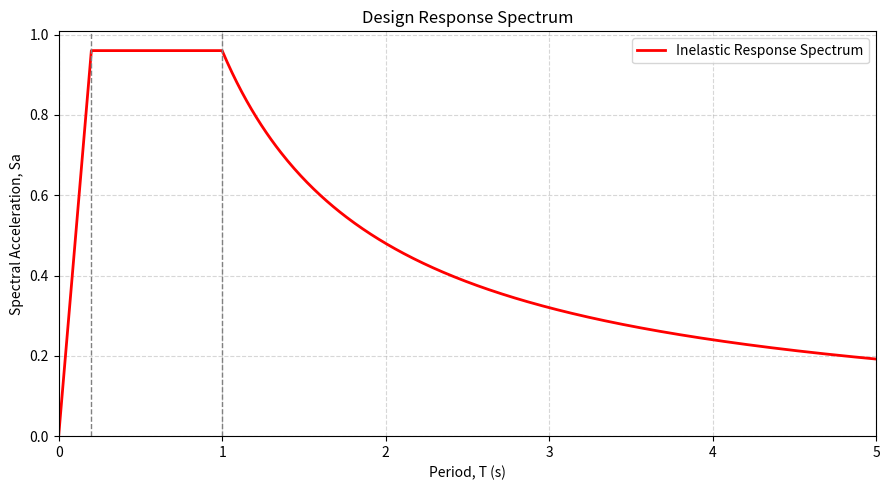

Source code (Python):
import numpy as np
import matplotlib.pyplot as plt


class ResponseSpectrum:
    """
    NSCP/UBC-style elastic response spectrum using Ca and Cv with:
      1) Linear ramp: 0 <= T <= 0.2
      2) Plateau:     0.2 < T <= 1.0
      3) Decay:       T > 1.0  -> Sa = Cv / T

    Continuity fix at T=1.0:
      Use Sa_max = min(2.5*Ca, Cv) so Sa(1-) = Sa(1+) = Cv when Cv governs.
    """

    def __init__(self, ca: float, cv: float, R: float = None,
                 to: float = 0.2, tp: float = 1.0):
        """
        Parameters:
            ca (float): short-period acceleration parameter
            cv (float): long-period velocity parameter
            R (float, optional): response modification factor (not used here)
            T0 (float): ramp end period (default 0.2s)
            Tp (float): plateau end period (default 1.0s per your NSCP intent)
        """
        if ca <= 0 or cv <= 0:
            raise ValueError("ca and cv must be positive.")

        if tp <= to:
            raise ValueError("Tp (plateau end) must be greater than T0 (ramp end).")

        self.ca = ca
        self.cv = cv
        self.R = R

        self.to = to
        self.tp = tp

        # Plateau level (continuity-friendly)
        self.plateau_sa = min(2.5 * self.ca, self.cv)

    def calculate_rs_curve(self, t_max: float = 5.0, n_points: int = 501) -> dict:
        """
        Returns:
            dict with:
              elastic: {x: periods, y: Sa}
              parameters: {T0, Tp, Sa_max}
        """
        t_values = np.linspace(0.0, t_max, n_points)
        sa_values = np.zeros_like(t_values)

        for i, T in enumerate(t_values):
            if T <= self.to:
                # Linear ramp to plateau_sa at T0
                sa = self.plateau_sa * (T / self.to)

            elif T <= self.tp:
                # Constant plateau up to 1.0s (Tp)
                sa = self.plateau_sa

            else:
                # Decay branch (NSCP/UBC): Cv/T
                sa = self.cv / T

            sa_values[i] = sa

        return {
            "elastic": {"x": t_values, "y": sa_values},
            "parameters": {"to": self.to, "tp": self.tp, "Sa_max": self.plateau_sa}
        }

    def plot(self, t_max: float = 5.0, n_points: int = 501) -> None:
        rs = self.calculate_rs_curve(t_max=t_max, n_points=n_points)
        t = rs["elastic"]["x"]
        sa = rs["elastic"]["y"]
        p = rs["parameters"]

        plt.figure(figsize=(9, 5))
        plt.plot(t, sa, lw=2, color="red",label="Inelastic Response Spectrum")

        plt.axvline(p["to"], ls="--", lw=1, color="gray")
        plt.axvline(p["tp"], ls="--", lw=1, color="gray")

        plt.title("Design Response Spectrum")
        plt.xlabel("Period, T (s)")
        plt.ylabel("Spectral Acceleration, Sa")
        plt.grid(True, which="both", ls="--", alpha=0.5)
        plt.xlim(0, t_max)
        plt.ylim(bottom=0)
        plt.legend()
        plt.tight_layout()
        plt.show()


if __name__ == "__main__":
    # Example values (replace with your NSCP Ca and Cv)
    ca = 0.64
    cv = 0.96

    rs = ResponseSpectrum(ca=ca, cv=cv, tp=1.0)
    rs.plot(t_max=5.0)
